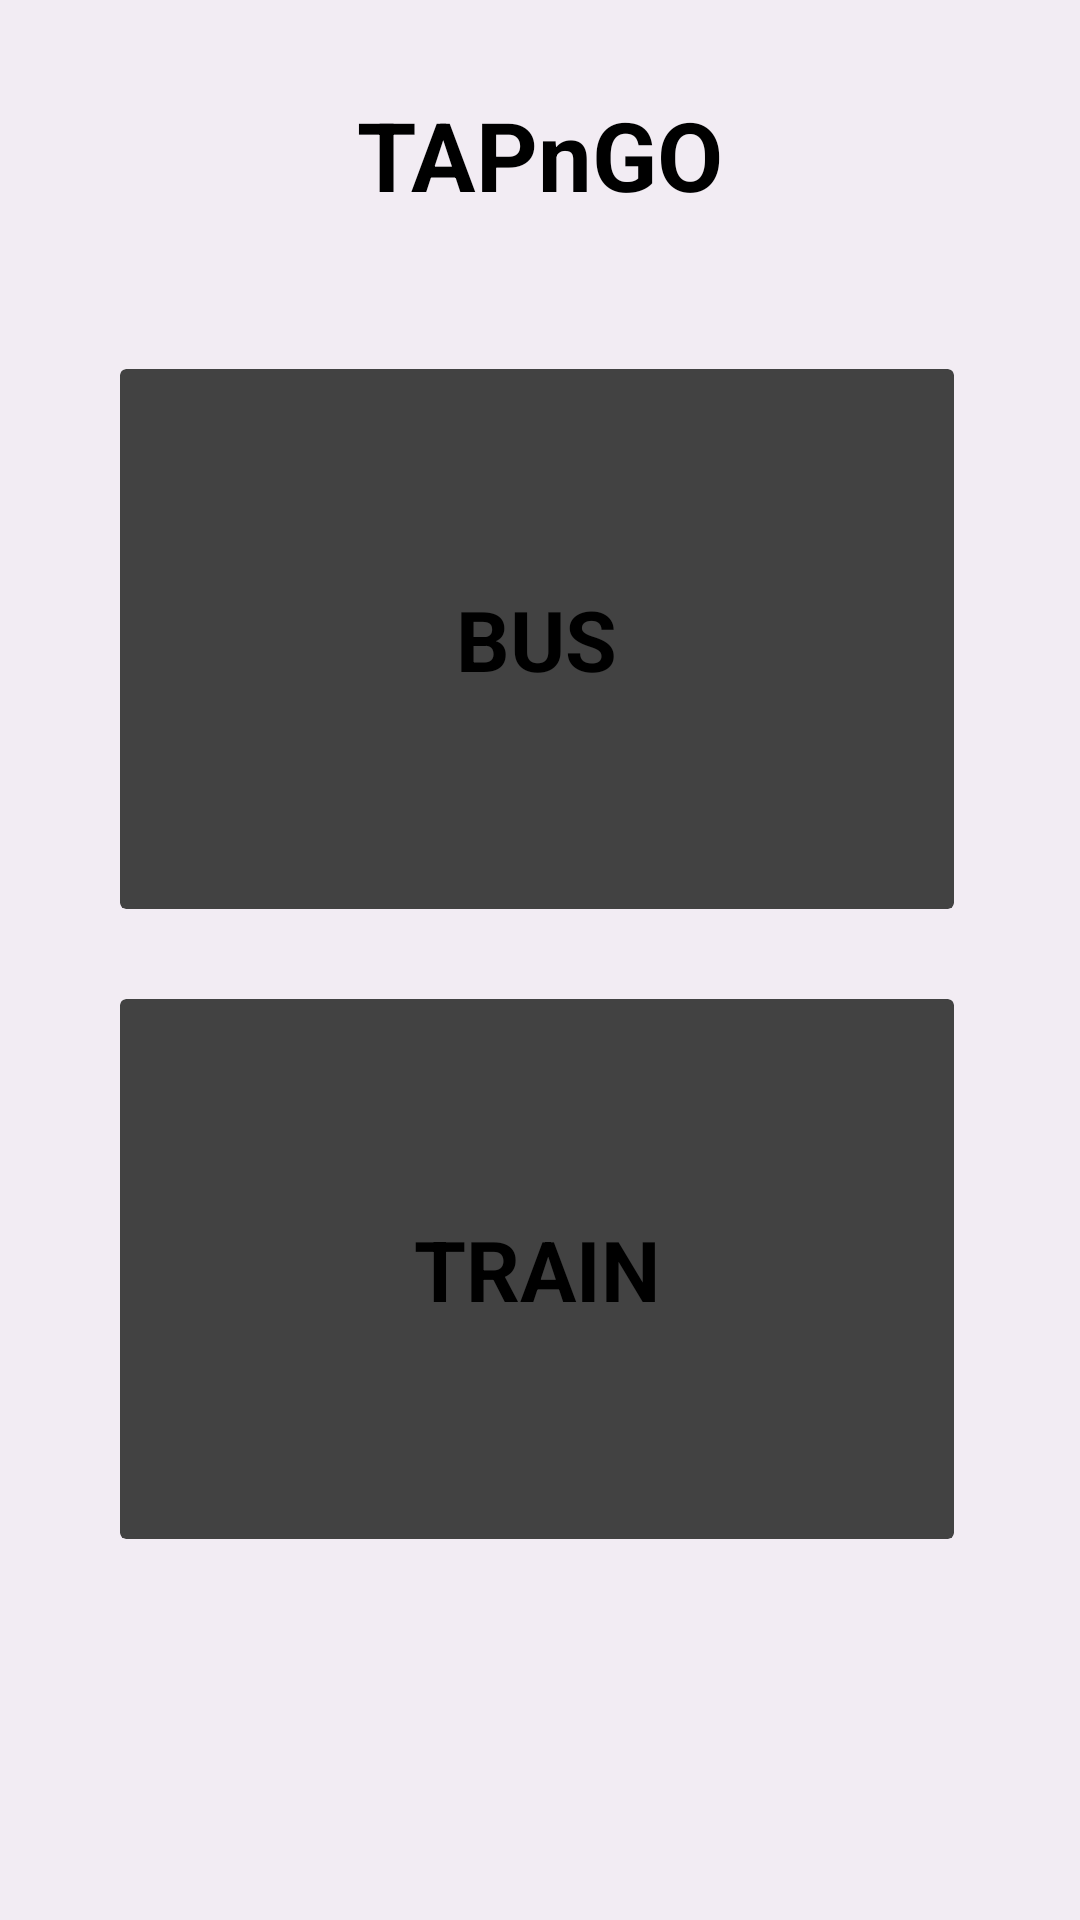

This screen was rendered from an Android layout file. Write that file and the resources it references.
<!-- AndroidManifest.xml: application theme Theme.TAPnGO -->
<!-- res/layout/activity_home_page.xml -->
<?xml version="1.0" encoding="utf-8"?>
<RelativeLayout xmlns:android="http://schemas.android.com/apk/res/android"
    xmlns:app="http://schemas.android.com/apk/res-auto"
    xmlns:tools="http://schemas.android.com/tools"
    android:id="@+id/main"
    android:layout_width="match_parent"
    android:layout_height="match_parent"
    tools:context=".Frontend.HomePage">

    <ScrollView
        android:layout_width="match_parent"
        android:layout_height="match_parent"
        android:background="@color/backg_color">

        <LinearLayout
            android:layout_width="match_parent"
            android:layout_height="match_parent"
            android:orientation="vertical"
            android:background="@color/backg_color"
            android:layout_alignParentLeft="true"
            android:layout_alignParentTop="true">

            <RelativeLayout
                android:layout_width="match_parent"
                android:layout_height="match_parent"
                android:background="@color/backg_color">

                <TextView
                    android:id="@+id/tv"
                    android:layout_width="wrap_content"
                    android:layout_height="wrap_content"
                    android:text="@string/app_name"
                    android:textSize="32sp"
                    android:textStyle="bold"
                    android:layout_centerHorizontal="true"
                    android:layout_marginTop="30dp"
                    android:textColor="@color/black" />

                <LinearLayout
                    android:layout_width="match_parent"
                    android:layout_height="match_parent"
                    android:orientation="vertical"
                    android:id="@+id/linear"
                    android:layout_below="@+id/tv"
                    android:layout_marginTop="50dp"
                    android:layout_marginLeft="10dp"
                    android:layout_marginRight="10dp">

                    <LinearLayout
                        android:layout_width="match_parent"
                        android:layout_height="180dp"
                        android:visibility="visible"
                        android:layout_marginRight="30dp"
                        android:layout_marginLeft="30dp"
                        android:orientation="horizontal">

                        <androidx.cardview.widget.CardView
                            android:layout_width="match_parent"
                            android:layout_height="match_parent"
                            android:layout_weight="1"
                            android:layout_marginRight="2dp"
                            android:clickable="true"
                            android:id="@+id/buttonBus"
                            app:cardElevation="8dp"
                            android:elevation="5dp"
                            android:foreground="?android:attr/selectableItemBackground"
                            android:layout_gravity="center">

                            <RelativeLayout
                                android:layout_width="match_parent"
                                android:layout_height="match_parent">

                                <TextView
                                    android:layout_width="wrap_content"
                                    android:layout_height="wrap_content"
                                    android:layout_centerInParent="true"
                                    android:layout_marginTop="11dp"
                                    android:layout_marginBottom="5dp"
                                    android:text="BUS"
                                    android:textColor="@color/black"
                                    android:textSize="28sp"
                                    android:textStyle="bold" />


                            </RelativeLayout>

                        </androidx.cardview.widget.CardView>


                    </LinearLayout>

                    <LinearLayout
                        android:layout_width="match_parent"
                        android:layout_height="180dp"
                        android:visibility="visible"
                        android:layout_marginTop="30dp"
                        android:layout_marginRight="30dp"
                        android:layout_marginLeft="30dp"
                        android:orientation="horizontal"
                        android:weightSum="2">

                        <androidx.cardview.widget.CardView
                            android:id="@+id/buttonTrain"
                            android:layout_width="match_parent"
                            android:layout_height="match_parent"
                            android:layout_weight="1"
                            android:layout_marginRight="2dp"
                            android:clickable="true"
                            app:cardElevation="8dp"
                            android:elevation="5dp"
                            android:foreground="?android:attr/selectableItemBackground"
                            android:layout_gravity="center">

                            <RelativeLayout
                                android:layout_width="match_parent"
                                android:layout_height="match_parent">

                                <TextView
                                    android:layout_width="wrap_content"
                                    android:layout_height="wrap_content"
                                    android:layout_centerInParent="true"
                                    android:layout_marginTop="11dp"
                                    android:layout_marginBottom="5dp"
                                    android:text="TRAIN"
                                    android:textColor="@color/black"
                                    android:textSize="28sp"
                                    android:textStyle="bold" />

                            </RelativeLayout>

                        </androidx.cardview.widget.CardView>

                    </LinearLayout>

                </LinearLayout>


            </RelativeLayout>

        </LinearLayout>


        


















    </ScrollView>

</RelativeLayout>
<!-- resources referenced by this layout -->
<resources>
  <color name="backg_color">#F2ECF3</color>
  <color name="black">#FF000000</color>
  <string name="app_name">TAPnGO</string>
  <style name="Theme.TAPnGO" parent="Base.Theme.TAPnGO">
          
          <item name="colorPrimary">@color/purple_500</item>
          <item name="colorPrimaryVariant">@color/purple_700</item>
          <item name="colorOnPrimary">@color/white</item>
          
          <item name="colorSecondary">@color/teal_200</item>
          <item name="colorSecondaryVariant">@color/teal_700</item>
          <item name="colorOnSecondary">@color/white</item>
          
          <item name="android:statusBarColor" tools:targetApi="l">@color/purple_500</item>
          
      </style>
  <style name="Base.Theme.TAPnGO" parent="Theme.Material3.DayNight.NoActionBar">
              
              <item name="colorPrimary">@color/purple_500</item>
              <item name="colorPrimaryVariant">@color/purple_700</item>
              <item name="colorOnPrimary">@color/white</item>
              
              <item name="colorSecondary">@color/teal_200</item>
              <item name="colorSecondaryVariant">@color/teal_700</item>
              <item name="colorOnSecondary">@color/white</item>
              
              <item name="android:statusBarColor" tools:targetApi="l">@color/purple_500</item>
              
      </style>
  <color name="purple_500">#003265</color>
  <color name="purple_700">#003265</color>
  <color name="white">#FFFFFFFF</color>
  <color name="teal_200">#ec1a23</color>
  <color name="teal_700">#003265</color>
</resources>
